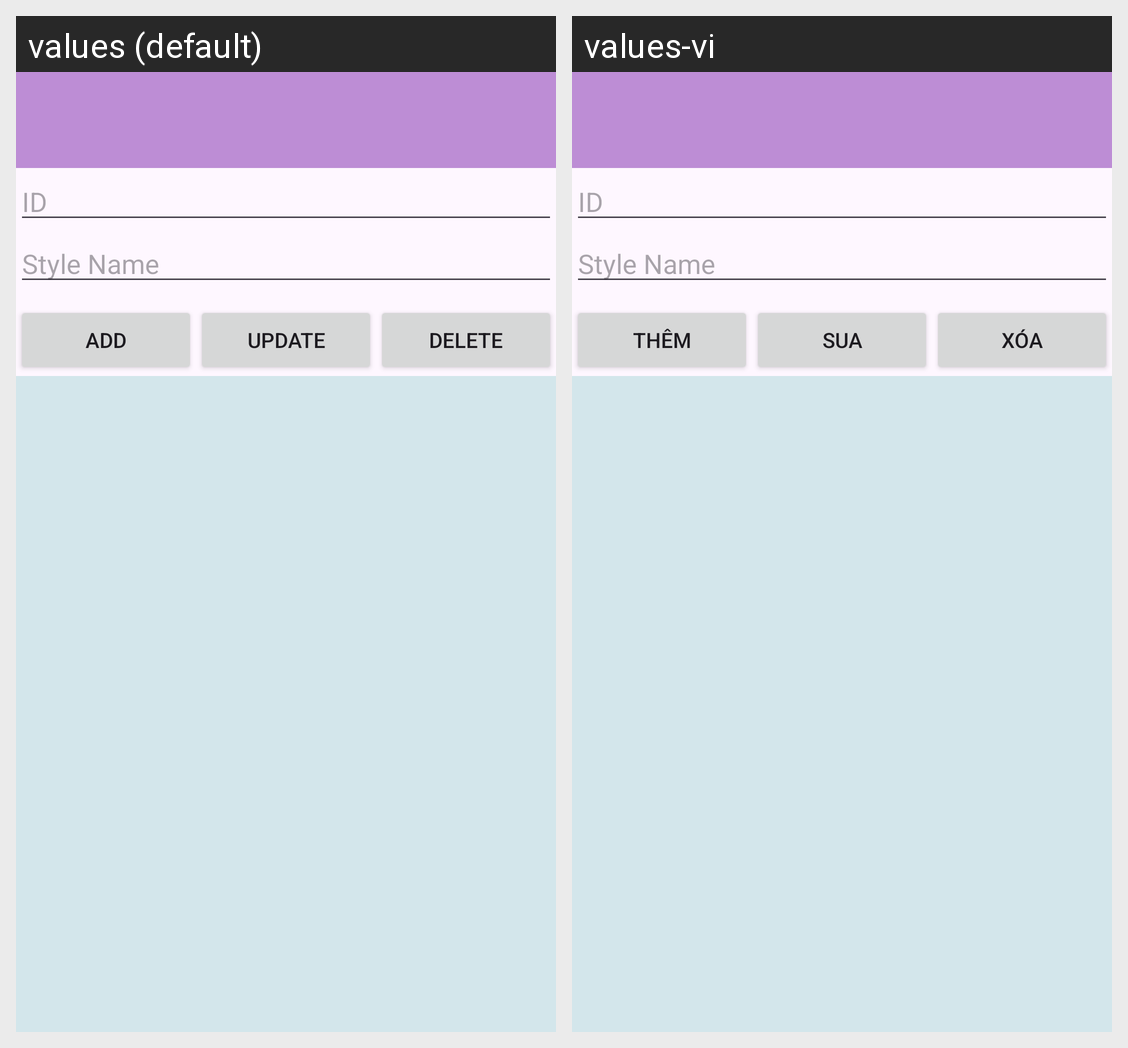

The Android screen above is rendered under two locales of the same app. Produce the string resources it draws, with the default and per-locale values.
Android screen res/layout/activity_style.xml rendered under 2 locales, left to right: values (default), values-vi. Device: Nexus 5 (rendered at 1080×1920; each locale shown at half size, 540×960, under a caption strip naming it); theme Theme.DAandroid2.
Strings drawn on this screen, with the default value and each locale's value (text and hints the layout hard-codes, and strings that could not be matched under every locale, appear in the picture but are not listed):

s_btnAdd
  values: Add
  values-vi: Thêm

s_btnUpdate
  values: Update
  values-vi: Sua

s_btnDel
  values: Delete
  values-vi: Xóa
